Run: headless pygame with SDL's dummy video driver; simulated clock (each Clock.tick advances the game by its frame time, no real sleeping); random seed 0; keys injected as events and as key.get_pressed() state; no mouse input.
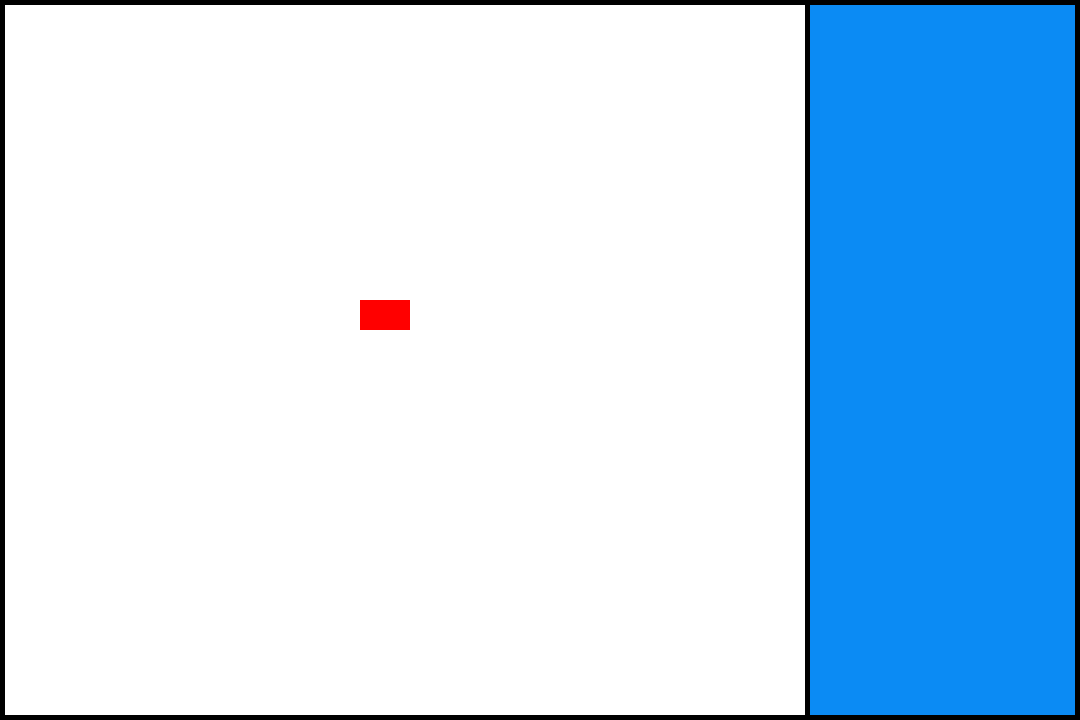
Frame 1 of 4 · flips 1–60 · no input
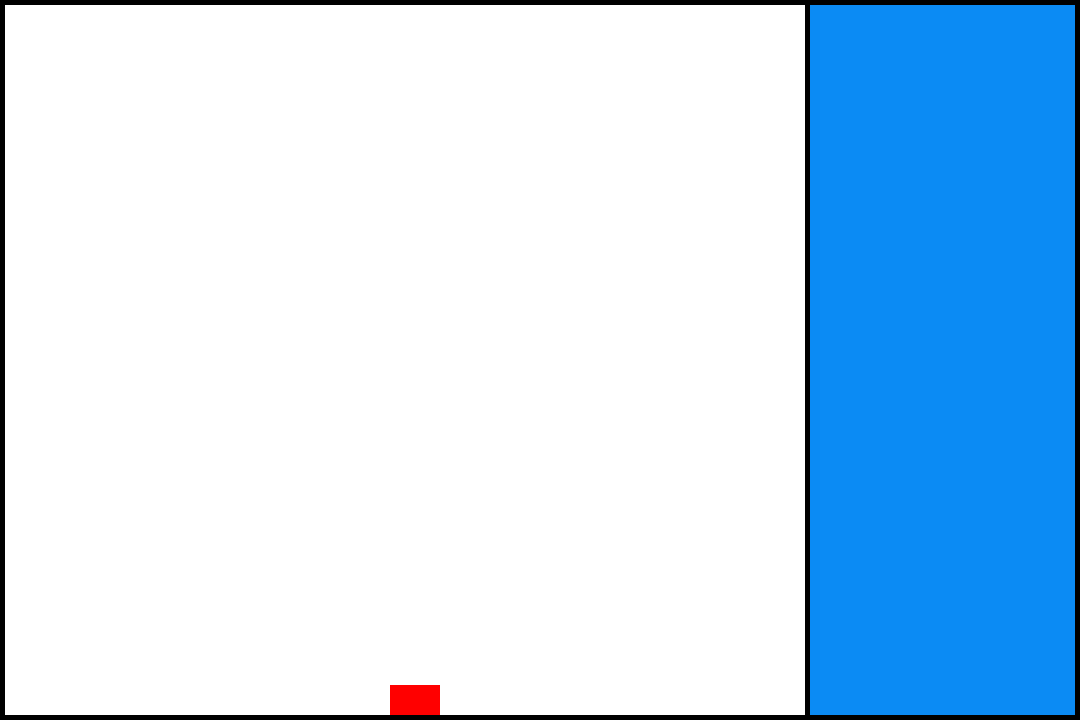
Frame 2 of 4 · flips 61–180 · tapped SPACE, RETURN · held RIGHT (→), D
Frame 3 of 4 · flips 181–300 · held DOWN (↓), S · screen unchanged from frame 2, image omitted
Frame 4 of 4 · flips 301–420 · held LEFT (←), A, UP (↑), W · screen unchanged from frame 3, image omitted

The pygame program that drew these frames:

import pygame


def run():
    pygame.init()
    x = 360
    y = 5
    tl = 50
    ta = 30
    count = 0
    fim_da_tela = 660 + ta - 10
    tela = pygame.display.set_mode([1080, 720])
    pygame.display.set_caption('TETRIS')

    relogio = pygame.time.Clock()
    tem_peca = pygame.time.Clock()
    cor_branca = (255, 255, 255)
    cor_azulado = (11, 139, 244)
    cor_verde = (0, 255, 0)
    cor_vermelha = (255, 0, 0)
    cor_amarela = (255, 255, 0)
    area_jogo_pecas = pygame.Surface((800, 710))
    area_jogo_pecas.fill(cor_branca)
    area_jogo_placar = pygame.Surface((265, 710))
    area_jogo_placar.fill(cor_azulado)

    peca = pygame.Rect(x, y, tl, ta)

    sair = False
    while sair == False:
        for event in pygame.event.get():
            if event.type == pygame.QUIT:
                sair = True

            if event.type == pygame.KEYDOWN and fim_da_tela != count:
                if event.key == pygame.K_LEFT:
                    peca.move_ip(-ta, 0)
                if event.key == pygame.K_RIGHT:
                    peca.move_ip(ta, 0)
                # if event.key == pygame.K_UP:
                #     peca = pygame.transform.rotate(peca90)
        relogio.tick(29)
        tela.blit(area_jogo_pecas, [5, 5])
        tela.blit(area_jogo_placar, [810, 5])
        pygame.draw.rect(tela, cor_vermelha, peca)
        y = 5

        if count != fim_da_tela:
            tem_peca.tick(15)
            peca = peca.move(0, y)
            y += 5
            count += 5
        pygame.display.update()

    pygame.quit()


run()
